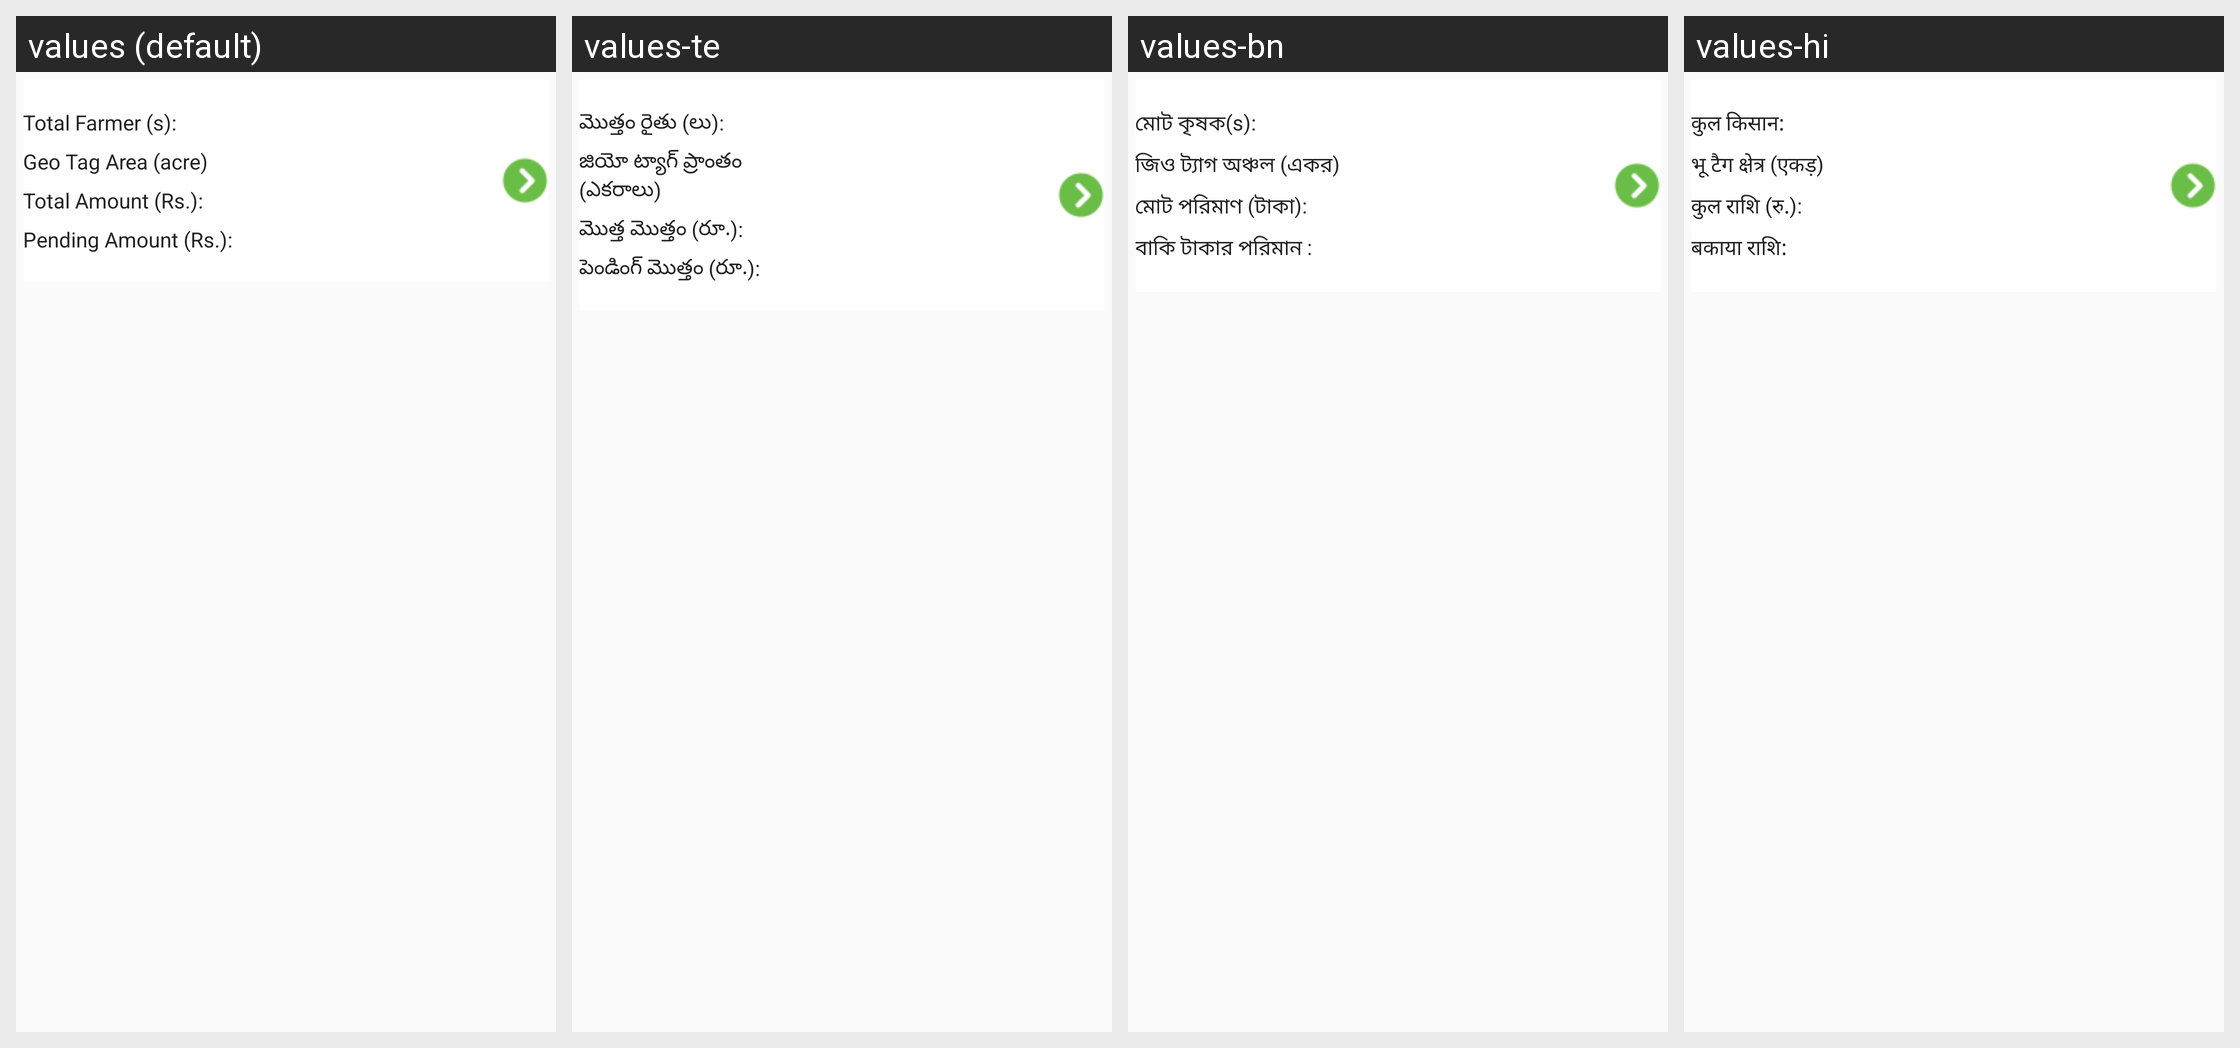

The Android screen above is rendered under several locales of the same app. Produce the string resources it draws, with the default and per-locale values.
Android screen res/layout/amount_pending_row.xml rendered under 4 locales, left to right: values (default), values-te, values-bn, values-hi. Device: Nexus 5 (rendered at 1080×1920; each locale shown at half size, 540×960, under a caption strip naming it); theme AppTheme.
Other locales in the repository, not shown: values-gu, values-mr.
Strings drawn on this screen, with the default value and each locale's value (text and hints the layout hard-codes, and strings that could not be matched under every locale, appear in the picture but are not listed):

total_farmer_s
  values: Total Farmer (s):
  values-te: మొత్తం రైతు (లు):
  values-bn: মোট কৃষক(s):
  values-hi: कुल किसान:

geo_tag_area_acre
  values: Geo Tag Area (acre)
  values-te: జియో ట్యాగ్ ప్రాంతం (ఎకరాలు)
  values-bn: জিও ট্যাগ অঞ্চল (একর)
  values-hi: भू टैग क्षेत्र (एकड़)

total_amount_rs
  values: Total Amount (Rs.):
  values-te: మొత్త మొత్తం (రూ.):
  values-bn: মোট পরিমাণ (টাকা):
  values-hi: कुल राशि (रु.):

pending_amount_rs
  values: Pending Amount (Rs.):
  values-te: పెండింగ్ మొత్తం (రూ.):
  values-bn: বাকি টাকার পরিমান :
  values-hi: बकाया राशि:
